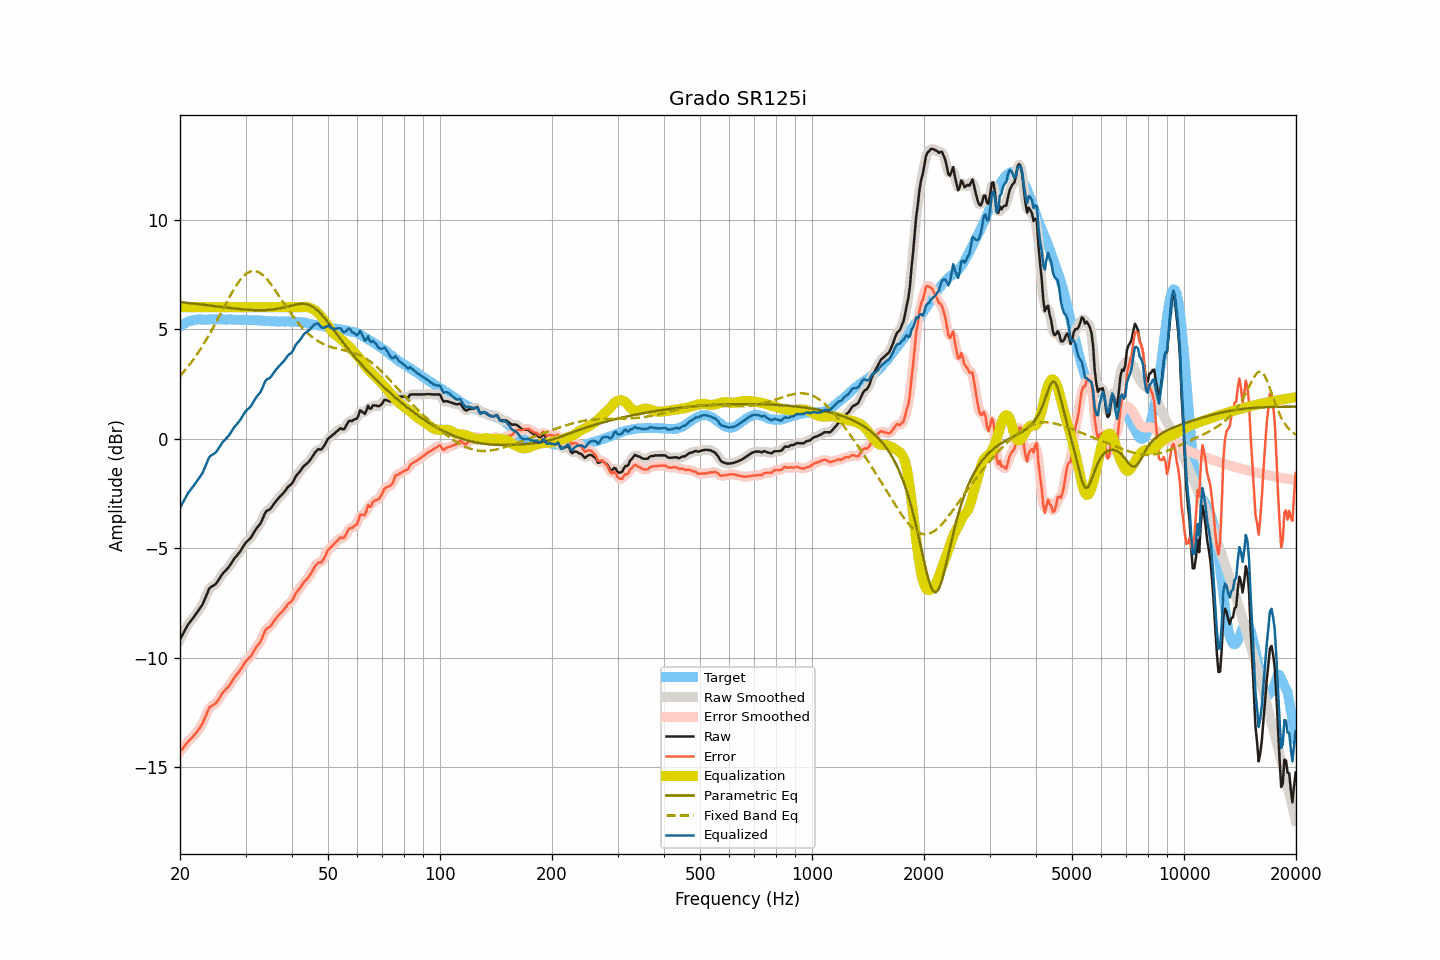

The table this chart was drawn from, first rows:
frequency, raw, smoothed, error, error_smoothed, equalization, parametric_eq, fixed_band_eq, equalized_raw, equalized_smoothed, target
20.00, -9.16, -9.16, -14.29, -14.29, 6.00, 6.23, 2.86, -3.16, -3.16, 5.13
20.20, -9.02, -9.02, -14.20, -14.20, 6.00, 6.23, 2.94, -3.02, -3.02, 5.18
20.40, -8.89, -8.88, -14.12, -14.10, 6.00, 6.22, 3.03, -2.89, -2.88, 5.23
20.61, -8.75, -8.74, -14.01, -14.01, 6.00, 6.21, 3.11, -2.75, -2.74, 5.26
20.81, -8.61, -8.61, -13.92, -13.92, 6.00, 6.20, 3.20, -2.61, -2.61, 5.31
21.02, -8.48, -8.49, -13.83, -13.83, 6.00, 6.19, 3.29, -2.48, -2.49, 5.35
21.23, -8.39, -8.38, -13.75, -13.75, 6.00, 6.19, 3.39, -2.39, -2.38, 5.37
21.44, -8.29, -8.29, -13.67, -13.68, 6.00, 6.18, 3.48, -2.29, -2.29, 5.39
21.66, -8.20, -8.20, -13.60, -13.60, 6.00, 6.17, 3.58, -2.20, -2.20, 5.40
21.87, -8.10, -8.10, -13.51, -13.52, 6.00, 6.16, 3.68, -2.10, -2.10, 5.41
22.09, -8.00, -8.00, -13.43, -13.43, 6.00, 6.15, 3.79, -2.00, -2.00, 5.43
22.31, -7.90, -7.90, -13.34, -13.34, 6.00, 6.14, 3.90, -1.90, -1.90, 5.44
22.54, -7.79, -7.80, -13.23, -13.24, 6.00, 6.14, 4.01, -1.79, -1.80, 5.44
22.76, -7.68, -7.68, -13.12, -13.12, 6.00, 6.13, 4.12, -1.68, -1.68, 5.44
22.99, -7.57, -7.55, -13.00, -12.98, 6.00, 6.12, 4.24, -1.57, -1.55, 5.43
23.22, -7.40, -7.40, -12.83, -12.83, 6.00, 6.11, 4.36, -1.40, -1.40, 5.43
23.45, -7.22, -7.22, -12.65, -12.65, 6.00, 6.10, 4.48, -1.22, -1.22, 5.43
23.69, -7.05, -7.04, -12.49, -12.47, 6.00, 6.09, 4.60, -1.05, -1.04, 5.44
23.92, -6.87, -6.89, -12.31, -12.34, 6.00, 6.08, 4.73, -0.87, -0.89, 5.44
24.16, -6.78, -6.79, -12.23, -12.24, 6.00, 6.07, 4.86, -0.78, -0.79, 5.45
24.40, -6.74, -6.73, -12.19, -12.18, 6.00, 6.06, 4.99, -0.74, -0.73, 5.46
24.65, -6.69, -6.69, -12.13, -12.14, 6.00, 6.06, 5.12, -0.69, -0.69, 5.45
24.89, -6.65, -6.64, -12.09, -12.08, 6.00, 6.05, 5.26, -0.65, -0.64, 5.44
25.14, -6.56, -6.55, -12.00, -12.00, 6.00, 6.04, 5.39, -0.56, -0.55, 5.44
25.39, -6.45, -6.45, -11.90, -11.90, 6.00, 6.03, 5.53, -0.45, -0.45, 5.45
25.65, -6.33, -6.33, -11.78, -11.78, 6.00, 6.02, 5.67, -0.33, -0.33, 5.45
25.91, -6.21, -6.22, -11.65, -11.66, 6.00, 6.01, 5.81, -0.21, -0.22, 5.44
26.16, -6.12, -6.12, -11.56, -11.56, 6.00, 6.00, 5.95, -0.12, -0.12, 5.44
26.43, -6.05, -6.04, -11.49, -11.48, 6.00, 5.99, 6.09, -0.05, -0.04, 5.44
26.69, -5.97, -5.97, -11.41, -11.41, 6.00, 5.98, 6.22, 0.03, 0.03, 5.44
26.96, -5.89, -5.89, -11.34, -11.33, 6.00, 5.97, 6.36, 0.11, 0.11, 5.45
27.23, -5.79, -5.78, -11.23, -11.23, 6.00, 5.97, 6.49, 0.21, 0.22, 5.44
27.50, -5.67, -5.67, -11.11, -11.11, 6.00, 5.96, 6.63, 0.33, 0.33, 5.44
27.77, -5.56, -5.56, -10.99, -10.99, 6.00, 5.95, 6.75, 0.44, 0.44, 5.43
28.05, -5.45, -5.46, -10.88, -10.88, 6.00, 5.94, 6.87, 0.55, 0.54, 5.43
28.33, -5.37, -5.37, -10.79, -10.79, 6.00, 5.93, 6.99, 0.63, 0.63, 5.42
28.62, -5.28, -5.28, -10.70, -10.70, 6.00, 5.93, 7.10, 0.72, 0.72, 5.42
28.90, -5.19, -5.18, -10.61, -10.60, 6.00, 5.92, 7.20, 0.81, 0.82, 5.43
29.19, -5.08, -5.08, -10.49, -10.50, 6.00, 5.91, 7.30, 0.92, 0.92, 5.41
29.48, -4.96, -4.96, -10.39, -10.38, 6.00, 5.90, 7.38, 1.04, 1.04, 5.43
29.78, -4.84, -4.84, -10.26, -10.27, 6.00, 5.90, 7.45, 1.16, 1.16, 5.42
30.08, -4.73, -4.74, -10.16, -10.17, 6.00, 5.89, 7.51, 1.27, 1.26, 5.43
30.38, -4.67, -4.67, -10.09, -10.09, 6.00, 5.89, 7.57, 1.33, 1.33, 5.42
30.68, -4.60, -4.60, -10.01, -10.01, 6.00, 5.88, 7.61, 1.40, 1.40, 5.41
30.99, -4.53, -4.52, -9.94, -9.93, 6.00, 5.88, 7.64, 1.47, 1.48, 5.41
31.30, -4.41, -4.41, -9.82, -9.82, 6.00, 5.87, 7.65, 1.59, 1.59, 5.41
31.61, -4.28, -4.29, -9.69, -9.69, 6.00, 5.87, 7.66, 1.72, 1.71, 5.41
31.93, -4.16, -4.17, -9.57, -9.57, 6.00, 5.87, 7.65, 1.84, 1.83, 5.41
32.24, -4.06, -4.07, -9.45, -9.47, 6.00, 5.86, 7.63, 1.94, 1.93, 5.39
32.57, -3.97, -3.97, -9.37, -9.37, 6.00, 5.86, 7.59, 2.03, 2.03, 5.40
32.89, -3.88, -3.86, -9.28, -9.25, 6.00, 5.86, 7.55, 2.12, 2.14, 5.40
33.22, -3.73, -3.71, -9.11, -9.10, 6.00, 5.86, 7.50, 2.27, 2.29, 5.39
33.55, -3.55, -3.55, -8.93, -8.93, 6.00, 5.87, 7.44, 2.45, 2.45, 5.38
33.89, -3.38, -3.40, -8.75, -8.78, 6.00, 5.87, 7.36, 2.62, 2.60, 5.37
34.23, -3.29, -3.31, -8.67, -8.68, 6.00, 5.87, 7.28, 2.71, 2.69, 5.38
34.57, -3.26, -3.25, -8.62, -8.62, 6.00, 5.88, 7.20, 2.74, 2.75, 5.36
34.92, -3.22, -3.20, -8.58, -8.56, 6.00, 5.88, 7.10, 2.78, 2.80, 5.36
35.27, -3.13, -3.13, -8.49, -8.48, 6.00, 5.89, 7.01, 2.87, 2.87, 5.36
35.62, -3.02, -3.03, -8.37, -8.38, 6.00, 5.90, 6.90, 2.98, 2.97, 5.35
35.97, -2.92, -2.92, -8.27, -8.28, 6.00, 5.91, 6.80, 3.08, 3.08, 5.35
... 635 more rows
